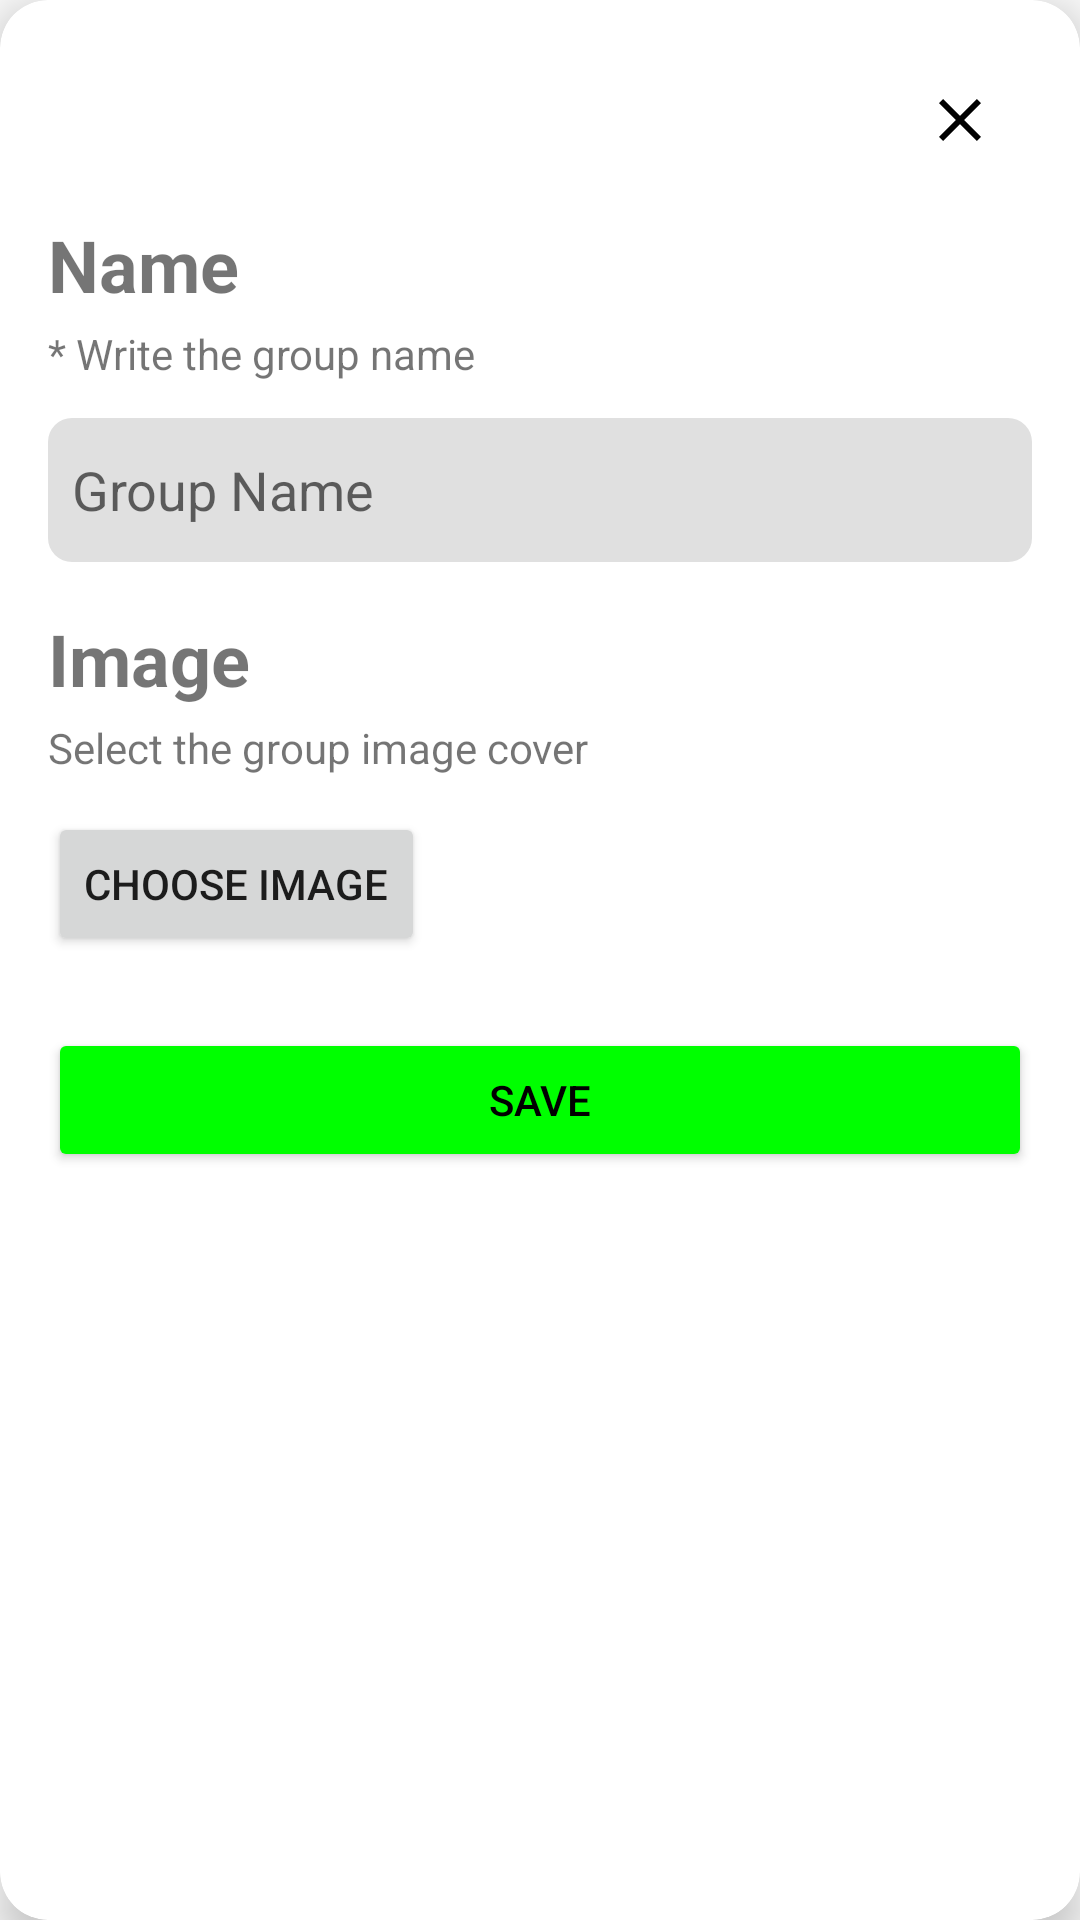

This screen was rendered from an Android layout file. Write that file and the resources it references.
<!-- AndroidManifest.xml: application theme AppTheme -->
<!-- res/layout/modal_layout.xml -->
<?xml version="1.0" encoding="utf-8"?>
<androidx.cardview.widget.CardView xmlns:android="http://schemas.android.com/apk/res/android"
    xmlns:app="http://schemas.android.com/apk/res-auto"
    xmlns:tools="http://schemas.android.com/tools"
    android:id="@+id/modal_card"
    android:layout_width="350dp"
    android:layout_height="wrap_content"
    android:layout_gravity="center"
    android:layout_margin="16dp"
    app:cardCornerRadius="16dp"
    app:cardElevation="8dp">

    <LinearLayout
        android:layout_width="match_parent"
        android:layout_height="wrap_content"
        android:orientation="vertical"
        android:padding="16dp">

        
        <ImageButton
            android:id="@+id/close_button"
            android:layout_width="48dp"
            android:layout_height="48dp"
            android:layout_gravity="end"
            android:background="@android:color/transparent"
            android:contentDescription="@string/new_group_close_modal_button"
            android:src="@drawable/ic_close" />

        
        <TextView
            android:id="@+id/big_text_1"
            android:layout_width="wrap_content"
            android:layout_height="wrap_content"
            android:layout_marginTop="8dp"
            android:text="@string/new_group_name"
            android:textSize="24sp"
            android:textStyle="bold" />

        
        <TextView
            android:id="@+id/small_text_1"
            android:layout_width="wrap_content"
            android:layout_height="wrap_content"
            android:layout_marginTop="4dp"
            android:text="@string/new_group_name_desc"
            android:textSize="14sp" />

        
        <EditText
            android:id="@+id/text_input"
            android:layout_width="match_parent"
            android:layout_height="48dp"
            android:layout_marginTop="12dp"
            android:autofillHints="name"
            android:background="@drawable/edittext_background"
            android:hint="@string/new_group_name_hint"
            android:importantForAutofill="no"
            android:inputType="text"
            android:padding="8dp" />

        
        <TextView
            android:id="@+id/big_text_2"
            android:layout_width="wrap_content"
            android:layout_height="wrap_content"
            android:layout_marginTop="16dp"
            android:text="@string/new_group_image"
            android:textSize="24sp"
            android:textStyle="bold" />

        
        <TextView
            android:id="@+id/small_text_2"
            android:layout_width="wrap_content"
            android:layout_height="wrap_content"
            android:layout_marginTop="4dp"
            android:text="@string/new_group_image_desc"
            android:textSize="14sp" />

        
        <Button
            android:id="@+id/choose_image_button"
            android:layout_width="wrap_content"
            android:layout_height="wrap_content"
            android:layout_marginTop="12dp"
            android:text="@string/new_group_image_button" />

        
        <Button
            android:id="@+id/save_button"
            android:layout_width="match_parent"
            android:layout_height="wrap_content"
            android:layout_marginTop="24dp"
            android:backgroundTint="@color/okay"
            android:text="@string/new_group_save"
            android:textColor="@color/black" />

    </LinearLayout>

</androidx.cardview.widget.CardView>
<!-- resources referenced by this layout -->
<resources>
  <color name="black">#FF000000</color>
  <color name="okay">#0f0</color>
  <!-- drawable edittext_background (drawable) -->
  <shape xmlns:android="http://schemas.android.com/apk/res/android" android:shape="rectangle">
      <solid android:color="#E0E0E0" /> 
      <corners android:radius="8dp" /> 
  </shape>
  <!-- drawable ic_close (drawable) -->
  <vector
      xmlns:android="http://schemas.android.com/apk/res/android"
      android:height="24dp"
      android:tint="#000000"
      android:viewportHeight="24"
      android:viewportWidth="24"
      android:width="24dp">
        
      <path android:fillColor="@android:color/white" android:pathData="M19,6.41L17.59,5 12,10.59 6.41,5 5,6.41 10.59,12 5,17.59 6.41,19 12,13.41 17.59,19 19,17.59 13.41,12z"/>
      
  </vector>
  <string name="new_group_close_modal_button">close modal button</string>
  <string name="new_group_image">Image</string>
  <string name="new_group_image_button">Choose Image</string>
  <string name="new_group_image_desc">Select the group image cover</string>
  <string name="new_group_name">Name</string>
  <string name="new_group_name_desc">* Write the group name</string>
  <string name="new_group_name_hint">Group Name</string>
  <string name="new_group_save">Save</string>
  <style name="AppTheme" parent="Theme.AppCompat.Light.NoActionBar">
      </style>
</resources>
